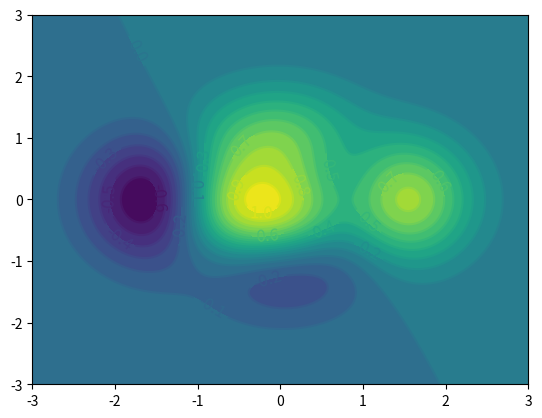

This figure's Python source:
import numpy as np
import pandas as pd
import matplotlib.pyplot as plt


# 计算x,y坐标对应的高度值
def f(x, y):
    return (1 - x / 2 + x ** 5 + y ** 3) * np.exp(-x ** 2 - y ** 2)


# 生成x,y的数据
n = 256
x = np.linspace(-3, 3, n)
y = np.linspace(-3, 3, n)

# 把x,y数据生成mesh网格状的数据，因为等高线的显示是在网格的基础上添加上高度值
X, Y = np.meshgrid(x, y)

# 填充等高线
plt.contourf(X, Y, f(X, Y), 20)
# 添加等高线
C = plt.contour(X, Y, f(X, Y), 20)
plt.clabel(C, inline=True, fontsize=12)
# 显示图表
plt.show()